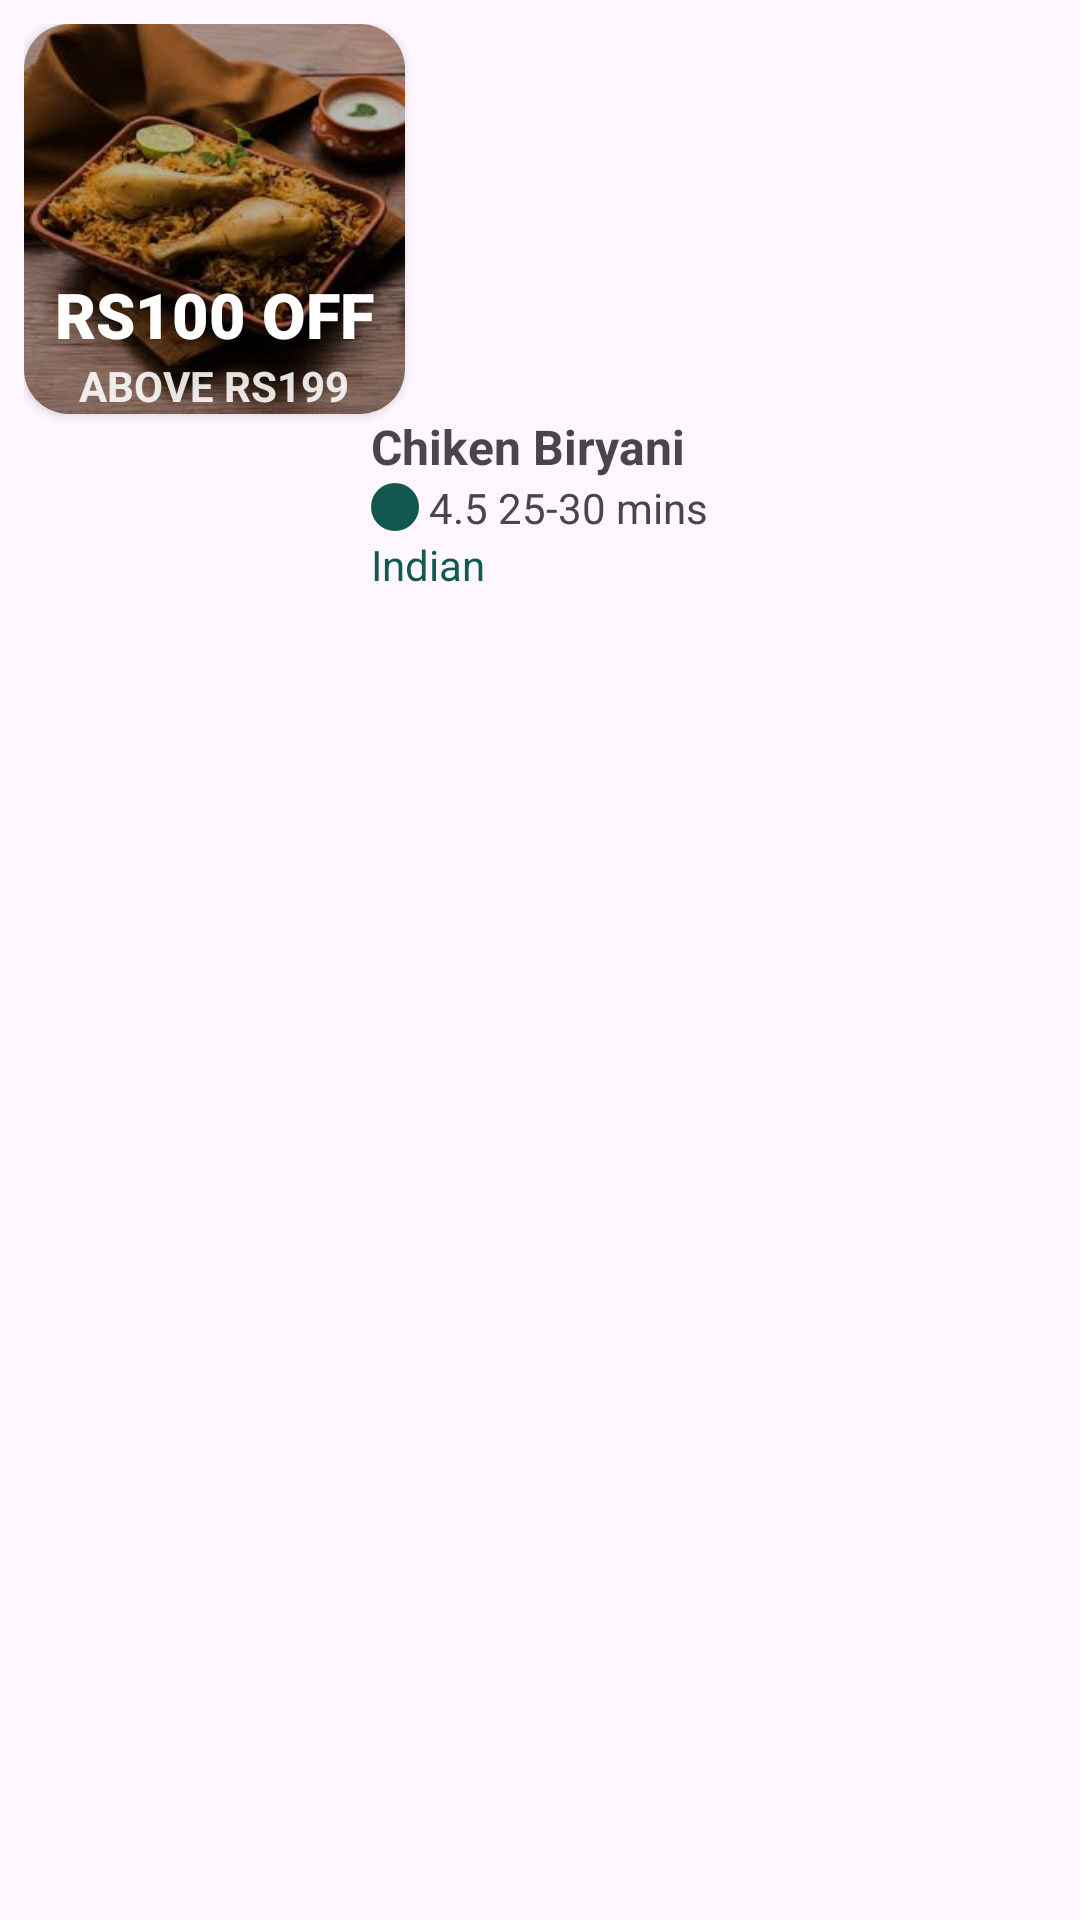

Reconstruct the res/layout file that produces this screen, plus the resources it refers to.
<!-- AndroidManifest.xml: application theme Theme.Swiggy -->
<!-- res/layout/food_items_horizontal_recycleview.xml -->
<?xml version="1.0" encoding="utf-8"?>
<RelativeLayout xmlns:android="http://schemas.android.com/apk/res/android"
    xmlns:app="http://schemas.android.com/apk/res-auto"
    android:layout_width="wrap_content"
    android:layout_height="wrap_content"
    android:padding="8dp">


    <androidx.cardview.widget.CardView
        android:id="@+id/discout_card"
        android:layout_width="127dp"
        android:layout_height="130dp"
        app:cardCornerRadius="15dp">
        <ImageView
            android:id="@+id/foodImg"
            android:layout_width="match_parent"
            android:layout_height="match_parent"
            android:scaleType="fitXY"
            android:background="@drawable/biryani_flake_img"/>


            <RelativeLayout
                android:layout_width="match_parent"
                android:layout_height="wrap_content"
                android:layout_alignParentBottom="true"
                android:background="#48000000"
                android:orientation="vertical">

                <TextView
                    android:layout_width="wrap_content"
                    android:layout_height="wrap_content"
                    android:layout_above="@+id/above1"
                    android:layout_centerHorizontal="true"
                    android:fontFamily="sans-serif-black"
                    android:text="RS100 OFF"
                    android:textColor="@color/white"
                    android:textSize="21sp"
                    android:textStyle="bold" />

                <TextView
                    android:id="@+id/above1"
                    android:layout_width="wrap_content"
                    android:layout_height="wrap_content"
                    android:layout_alignParentBottom="true"
                    android:layout_centerHorizontal="true"
                    android:text="ABOVE RS199"
                    android:textColor="#E0FFFFFF"
                    android:textStyle="bold" />

            </RelativeLayout>



    </androidx.cardview.widget.CardView>

    <LinearLayout
        android:layout_width="wrap_content"
        android:layout_height="wrap_content"
        android:layout_below="@+id/discout_card"
        android:layout_centerHorizontal="true"
        android:orientation="vertical">

        <TextView
            android:id="@+id/name"
            android:layout_width="wrap_content"
            android:layout_height="wrap_content"
            android:text="Chiken Biryani"
            android:textSize="16sp"
            android:textStyle="bold" />

        <LinearLayout
            android:layout_width="wrap_content"
            android:layout_height="wrap_content"
            android:gravity="center_vertical"
            android:orientation="horizontal">

            <ImageView
                android:layout_width="16dp"
                android:layout_height="16dp"
                android:background="@drawable/circle_bg"
                android:src="@drawable/baseline_star_rate_24" />

            <TextView
                android:id="@+id/rating"
                android:layout_width="wrap_content"
                android:layout_height="wrap_content"
                android:text=" 4.5 " />

            <TextView
                android:id="@+id/times"
                android:layout_width="wrap_content"
                android:layout_height="wrap_content"
                android:text="25-30 mins" />

        </LinearLayout>

        <TextView
            android:layout_width="wrap_content"
            android:layout_height="wrap_content"
            android:text="Indian"
            android:textColor="#F3075049" />


    </LinearLayout>

</RelativeLayout>
<!-- resources referenced by this layout -->
<resources>
  <color name="white">#FFFFFFFF</color>
  <!-- drawable biryani_flake_img: jpeg bitmap (drawable, 9988 bytes) -->
  <!-- drawable circle_bg (drawable) -->
  <?xml version="1.0" encoding="utf-8"?>
  <shape xmlns:android="http://schemas.android.com/apk/res/android">
      <solid android:color="#F3075049" />
      <corners
          android:radius="300dp"/>
  </shape>
  <style name="Theme.Swiggy" parent="Base.Theme.Swiggy" />
  <style name="Base.Theme.Swiggy" parent="Theme.Material3.DayNight.NoActionBar">
          
  
      </style>
</resources>
